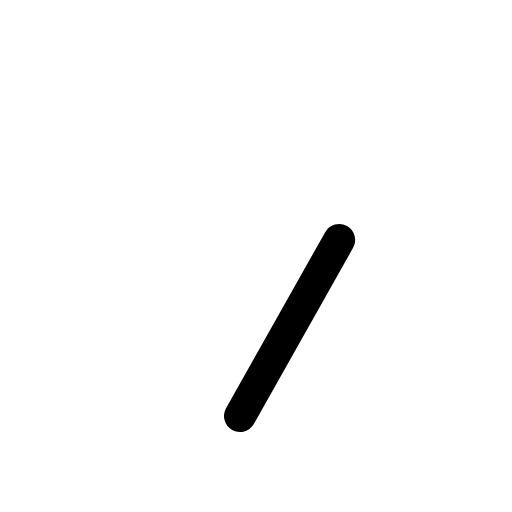
t = 0.00 s
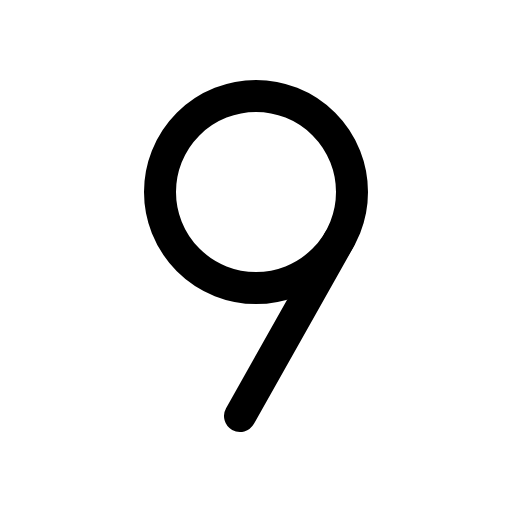
t = 0.68 s
t = 1.05 s: frame unchanged from t = 0.68 s, image omitted
t = 1.80 s: frame unchanged from t = 0.68 s, image omitted
t = 2.18 s: frame unchanged from t = 0.68 s, image omitted
t = 2.93 s: frame unchanged from t = 0.68 s, image omitted

The animated SVG that drew these frames (rendered in a browser with its animation timeline set to each time). Animation: 1 CSS @keyframes rule; one cycle of 3.30 s, repeats indefinitely.

<svg xmlns="http://www.w3.org/2000/svg" viewBox="0 0 256 256">
  <style>
    .draw-line {
      stroke-dasharray: 2000;
      stroke-dashoffset: 0;
    }
    svg:hover .draw-line {
      animation: phosphor-draw-in 3s ease-in-out infinite alternate;
    }
    @keyframes phosphor-draw-in {
      0%   { stroke-dashoffset: 2000; }
      50%  { stroke-dashoffset: 0; }
      100% { stroke-dashoffset: 0; }
    }
  </style><rect width="256" height="256" fill="none"/><circle cx="128" cy="96" r="48" fill="none" stroke="currentColor" stroke-linecap="round" stroke-linejoin="round" stroke-width="16" class="draw-line" pathLength="1" style="animation-delay: 0s"/><line x1="120" y1="208" x2="169.57" y2="120" fill="none" stroke="currentColor" stroke-linecap="round" stroke-linejoin="round" stroke-width="16" class="draw-line" pathLength="1" style="animation-delay: 0.3s"/></svg>
